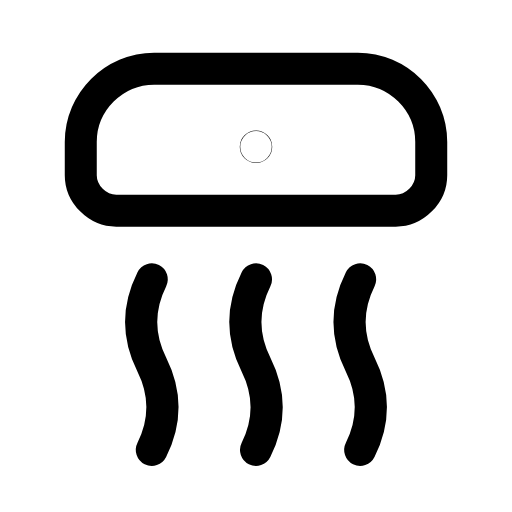
t = 0.00 s
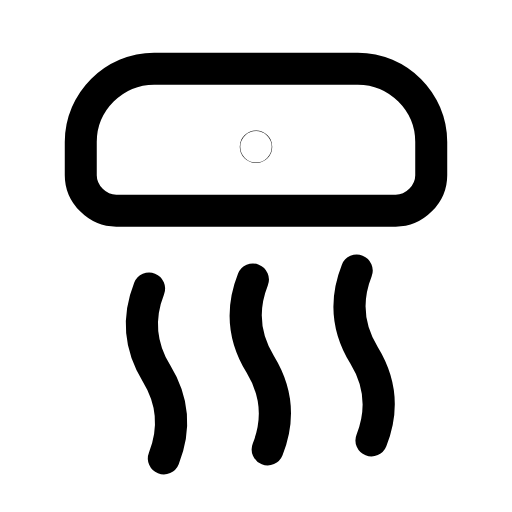
t = 0.26 s
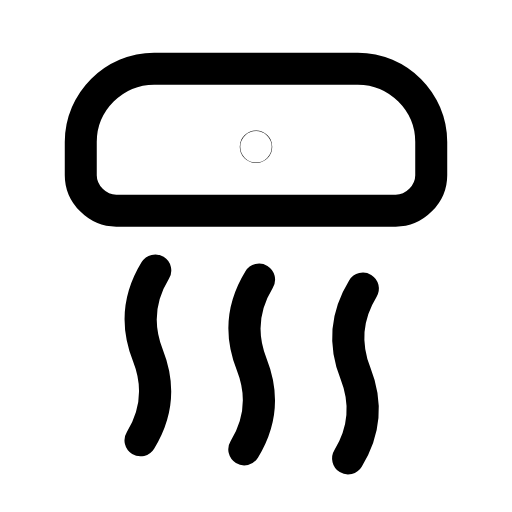
t = 0.53 s
t = 0.78 s: frame unchanged from t = 0.00 s, image omitted
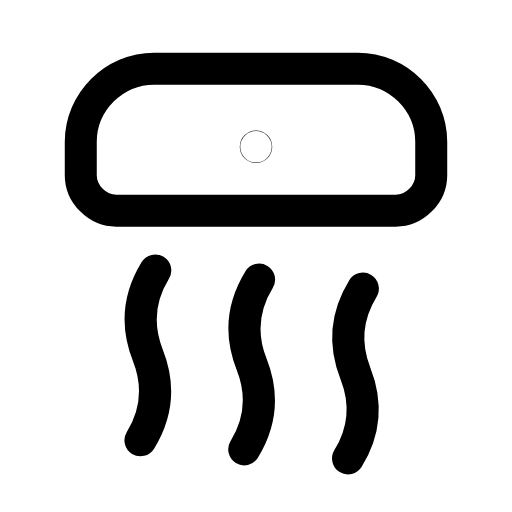
t = 1.06 s
t = 1.33 s: frame unchanged from t = 0.00 s, image omitted

The animated SVG that drew these frames (rendered in a browser with its animation timeline set to each time). Animation: 1 SMIL element (animateTransform=1); one cycle of 1.60 s, repeats indefinitely.

<svg xmlns="http://www.w3.org/2000/svg" width="24" height="24" viewBox="0 0 24 24" fill="none"><g transform="translate(-1.32 -1.334) scale(1.11)"><path stroke="currentColor" stroke-width="1.351" stroke-linecap="round" stroke-linejoin="round" fill="none" d="M4.6 8.6L4.6 7.2C4.6 5.5 6 4.1 7.7 4.1L16.3 4.1C18 4.1 19.4 5.5 19.4 7.2L19.4 8.6C19.4 9.4 18.7 10.1 17.9 10.1L6.1 10.1C5.3 10.1 4.6 9.4 4.6 8.6Z"></path><circle stroke="currentColor" stroke-width="1.351" stroke-linecap="round" stroke-linejoin="round" fill="none" cx="12" cy="7.4" r="0.01"></circle><g><animateTransform attributeName="transform" type="rotate" values="0 12 14.5;0 12 14.5;-6 12 14.5;5 12 14.5;0 12 14.5;0 12 14.5;5 12 14.5;-6 12 14.5;0 12 14.5;0 12 14.5;0 12 14.5" keyTimes="0;0.135;0.2475;0.36;0.45;0.6;0.66;0.735;0.81;0.9;1" dur="1.6s" repeatCount="indefinite" calcMode="spline" keySplines="0.16 1 0.3 1;0.16 1 0.3 1;0.16 1 0.3 1;0.16 1 0.3 1;0.16 1 0.3 1;0.16 1 0.3 1;0.16 1 0.3 1;0.16 1 0.3 1;0.16 1 0.3 1;0.16 1 0.3 1"/><path stroke="currentColor" stroke-width="1.351" stroke-linecap="round" stroke-linejoin="round" fill="none" d="M7.6 13C7 14.2 7 15.4 7.6 16.6S8.2 19 7.6 20.2"></path><path stroke="currentColor" stroke-width="1.351" stroke-linecap="round" stroke-linejoin="round" fill="none" d="M12 13C11.4 14.2 11.4 15.4 12 16.6S12.6 19 12 20.2"></path><path stroke="currentColor" stroke-width="1.351" stroke-linecap="round" stroke-linejoin="round" fill="none" d="M16.4 13C15.8 14.2 15.8 15.4 16.4 16.6S17 19 16.4 20.2"></path></g></g></svg>
